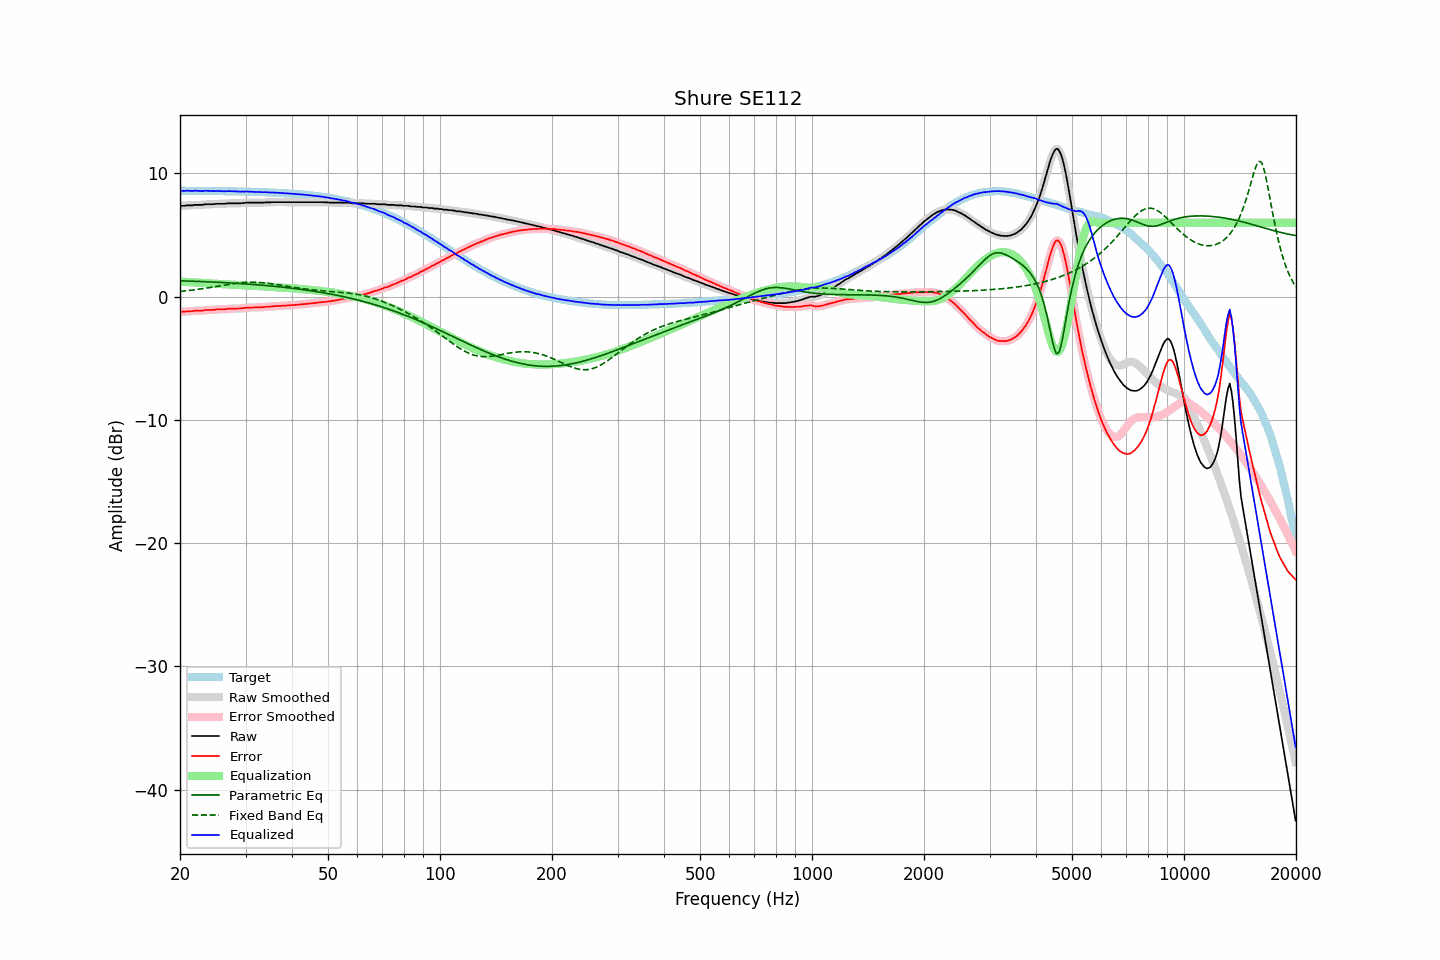

Values plotted in this chart, from the file beside it:
frequency, raw, error, smoothed, error_smoothed, equalization, parametric_eq, fixed_band_eq, equalized_raw, equalized_smoothed, target
20.00, 7.37, -1.23, 7.37, -1.23, 1.23, 1.29, 0.42, 8.60, 8.60, 8.60
20.20, 7.37, -1.22, 7.37, -1.22, 1.22, 1.29, 0.44, 8.59, 8.59, 8.59
20.40, 7.37, -1.22, 7.38, -1.22, 1.21, 1.28, 0.45, 8.58, 8.59, 8.59
20.61, 7.37, -1.22, 7.38, -1.21, 1.21, 1.28, 0.46, 8.58, 8.59, 8.59
20.81, 7.41, -1.18, 7.40, -1.20, 1.20, 1.27, 0.48, 8.61, 8.59, 8.59
21.02, 7.41, -1.18, 7.41, -1.18, 1.19, 1.27, 0.49, 8.60, 8.60, 8.59
21.23, 7.41, -1.18, 7.41, -1.18, 1.18, 1.27, 0.51, 8.59, 8.59, 8.59
21.44, 7.41, -1.18, 7.41, -1.18, 1.17, 1.26, 0.53, 8.58, 8.58, 8.59
21.66, 7.41, -1.18, 7.42, -1.17, 1.16, 1.26, 0.54, 8.57, 8.59, 8.59
21.87, 7.45, -1.14, 7.44, -1.15, 1.16, 1.25, 0.56, 8.61, 8.59, 8.59
22.09, 7.45, -1.14, 7.45, -1.14, 1.15, 1.25, 0.58, 8.60, 8.60, 8.59
22.31, 7.45, -1.14, 7.45, -1.13, 1.14, 1.24, 0.59, 8.59, 8.59, 8.59
22.54, 7.45, -1.13, 7.45, -1.14, 1.13, 1.24, 0.61, 8.58, 8.58, 8.58
22.76, 7.45, -1.13, 7.45, -1.13, 1.12, 1.23, 0.63, 8.57, 8.57, 8.58
22.99, 7.45, -1.13, 7.46, -1.12, 1.11, 1.23, 0.65, 8.56, 8.57, 8.58
23.22, 7.48, -1.10, 7.48, -1.10, 1.10, 1.22, 0.67, 8.58, 8.58, 8.58
23.45, 7.50, -1.08, 7.49, -1.09, 1.10, 1.21, 0.69, 8.60, 8.59, 8.58
23.69, 7.50, -1.08, 7.50, -1.08, 1.09, 1.21, 0.71, 8.59, 8.59, 8.58
23.92, 7.50, -1.08, 7.50, -1.08, 1.08, 1.20, 0.73, 8.58, 8.58, 8.58
24.16, 7.50, -1.08, 7.50, -1.08, 1.07, 1.20, 0.75, 8.57, 8.57, 8.58
24.40, 7.50, -1.07, 7.50, -1.07, 1.06, 1.19, 0.77, 8.56, 8.56, 8.57
24.65, 7.51, -1.06, 7.51, -1.06, 1.05, 1.18, 0.80, 8.56, 8.57, 8.57
24.89, 7.52, -1.05, 7.52, -1.05, 1.05, 1.18, 0.82, 8.57, 8.57, 8.57
25.14, 7.54, -1.03, 7.53, -1.04, 1.04, 1.17, 0.84, 8.58, 8.58, 8.57
25.39, 7.54, -1.03, 7.54, -1.03, 1.04, 1.17, 0.86, 8.58, 8.58, 8.57
25.65, 7.54, -1.03, 7.54, -1.02, 1.03, 1.16, 0.88, 8.57, 8.57, 8.57
25.91, 7.54, -1.02, 7.54, -1.03, 1.02, 1.15, 0.91, 8.56, 8.56, 8.56
26.16, 7.54, -1.02, 7.54, -1.02, 1.01, 1.15, 0.93, 8.55, 8.55, 8.56
26.43, 7.54, -1.02, 7.55, -1.01, 1.00, 1.14, 0.95, 8.54, 8.55, 8.56
26.69, 7.56, -1.00, 7.56, -1.00, 1.00, 1.13, 0.97, 8.56, 8.56, 8.56
26.96, 7.58, -0.98, 7.57, -0.98, 0.99, 1.12, 0.99, 8.57, 8.56, 8.56
27.23, 7.58, -0.97, 7.58, -0.97, 0.98, 1.12, 1.01, 8.56, 8.56, 8.55
27.50, 7.58, -0.97, 7.58, -0.97, 0.98, 1.11, 1.03, 8.56, 8.56, 8.55
27.77, 7.58, -0.97, 7.58, -0.97, 0.97, 1.10, 1.05, 8.55, 8.55, 8.55
28.05, 7.58, -0.97, 7.58, -0.97, 0.97, 1.09, 1.07, 8.55, 8.55, 8.55
28.33, 7.58, -0.96, 7.58, -0.96, 0.96, 1.09, 1.08, 8.54, 8.54, 8.54
28.62, 7.58, -0.96, 7.58, -0.96, 0.96, 1.08, 1.10, 8.54, 8.54, 8.54
28.90, 7.58, -0.96, 7.58, -0.96, 0.95, 1.07, 1.11, 8.53, 8.53, 8.54
29.19, 7.58, -0.95, 7.58, -0.95, 0.94, 1.06, 1.13, 8.52, 8.53, 8.53
29.48, 7.60, -0.93, 7.59, -0.94, 0.93, 1.05, 1.14, 8.53, 8.53, 8.53
29.78, 7.60, -0.93, 7.61, -0.92, 0.92, 1.04, 1.15, 8.52, 8.53, 8.53
30.08, 7.63, -0.90, 7.62, -0.90, 0.91, 1.03, 1.16, 8.54, 8.53, 8.53
30.38, 7.63, -0.89, 7.63, -0.89, 0.90, 1.02, 1.16, 8.53, 8.53, 8.52
30.68, 7.63, -0.89, 7.63, -0.89, 0.89, 1.02, 1.17, 8.52, 8.52, 8.52
30.99, 7.63, -0.88, 7.63, -0.88, 0.88, 1.01, 1.17, 8.51, 8.51, 8.51
31.30, 7.63, -0.88, 7.63, -0.88, 0.88, 1.00, 1.17, 8.51, 8.51, 8.51
31.61, 7.63, -0.88, 7.63, -0.88, 0.88, 0.99, 1.17, 8.51, 8.51, 8.51
31.93, 7.63, -0.87, 7.63, -0.87, 0.87, 0.98, 1.16, 8.50, 8.50, 8.50
32.24, 7.63, -0.87, 7.63, -0.87, 0.87, 0.97, 1.16, 8.50, 8.50, 8.50
32.57, 7.63, -0.86, 7.63, -0.86, 0.86, 0.95, 1.15, 8.49, 8.49, 8.49
32.89, 7.63, -0.86, 7.63, -0.86, 0.86, 0.94, 1.14, 8.49, 8.49, 8.49
33.22, 7.63, -0.86, 7.63, -0.85, 0.85, 0.93, 1.13, 8.48, 8.48, 8.49
33.55, 7.63, -0.85, 7.64, -0.84, 0.84, 0.92, 1.12, 8.47, 8.48, 8.48
33.89, 7.65, -0.83, 7.64, -0.83, 0.83, 0.91, 1.11, 8.48, 8.48, 8.48
34.23, 7.65, -0.82, 7.65, -0.82, 0.82, 0.90, 1.09, 8.47, 8.47, 8.47
34.57, 7.65, -0.81, 7.65, -0.81, 0.81, 0.89, 1.08, 8.46, 8.46, 8.46
34.92, 7.65, -0.81, 7.66, -0.80, 0.80, 0.88, 1.06, 8.45, 8.46, 8.46
35.27, 7.67, -0.78, 7.66, -0.79, 0.79, 0.86, 1.04, 8.46, 8.45, 8.45
35.62, 7.67, -0.78, 7.67, -0.78, 0.78, 0.85, 1.02, 8.45, 8.45, 8.45
35.97, 7.67, -0.77, 7.67, -0.77, 0.77, 0.84, 1.00, 8.44, 8.44, 8.44
... 635 more rows
